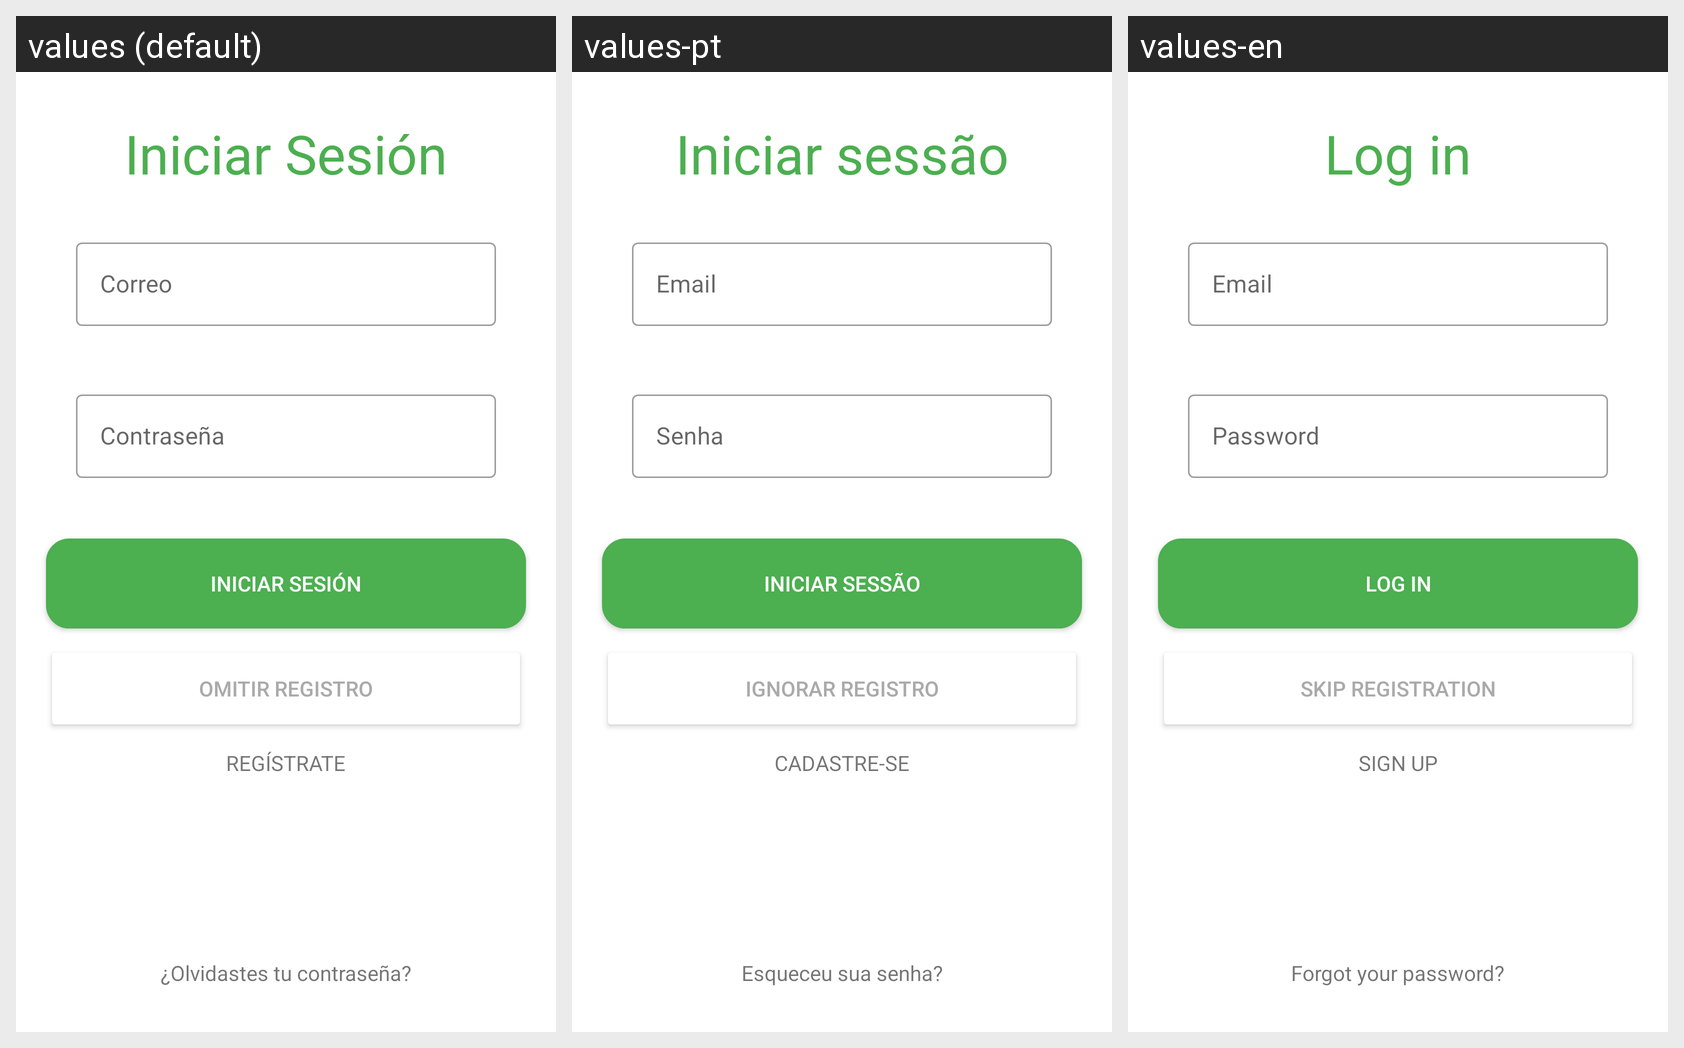

Here is an Android app screen in its default locale and in the app's own translations. Write out the translated-string differences for the strings that appear on this screen.
Android screen res/layout/activity_login.xml rendered under 3 locales, left to right: values (default), values-pt, values-en. Device: Nexus 5 (rendered at 1080×1920; each locale shown at half size, 540×960, under a caption strip naming it); theme AppTheme.
Strings drawn on this screen, with the default value and each locale's value (text and hints the layout hard-codes, and strings that could not be matched under every locale, appear in the picture but are not listed):

iniciarsesion
  values: Iniciar Sesión
  values-pt: Iniciar sessão
  values-en: Log in

email
  values: Correo
  values-pt: Email
  values-en: Email

password
  values: Contraseña
  values-pt: Senha
  values-en: Password

pass
  values: Contraseña
  values-pt: Senha
  values-en: Password

omitirRegistro
  values: OMITIR REGISTRO
  values-pt: IGNORAR REGISTRO
  values-en: SKIP REGISTRATION

registrate
  values: REGÍSTRATE
  values-pt: CADASTRE-SE
  values-en: SIGN UP

olvidoPass
  values: ¿Olvidastes tu contraseña?
  values-pt: Esqueceu sua senha?
  values-en: Forgot your password?
